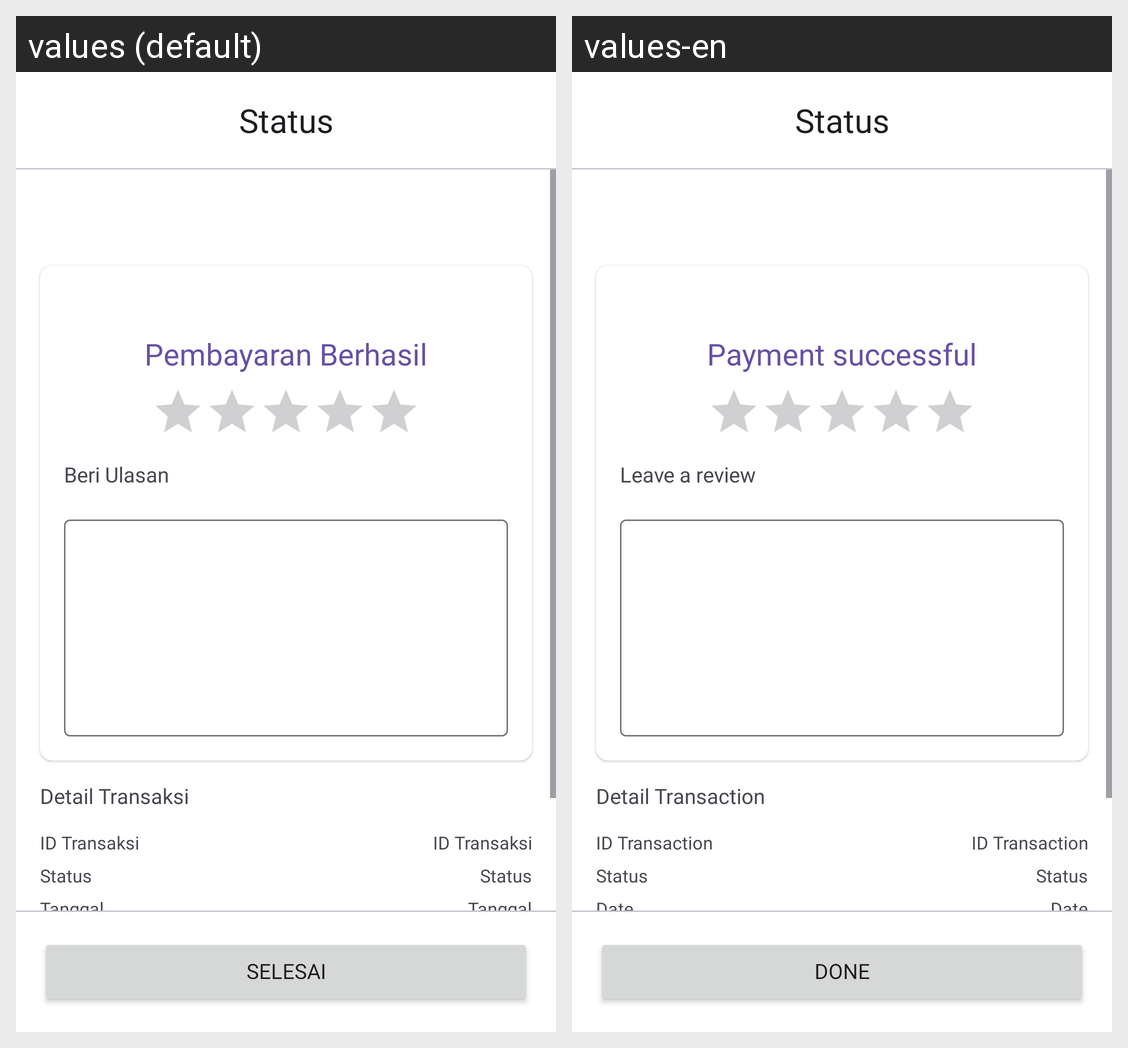

The same Android screen rendered under two of its app's locales, left to right. List the strings drawn on it with the default value and each locale's translation.
Android screen res/layout/fragment_status.xml rendered under 2 locales, left to right: values (default), values-en. Device: Nexus 5 (rendered at 1080×1920; each locale shown at half size, 540×960, under a caption strip naming it); theme Theme.Ecommerce.
Strings drawn on this screen, with the default value and each locale's value (text and hints the layout hard-codes, and strings that could not be matched under every locale, appear in the picture but are not listed):

status
  values: Status
  values-en: Status  [not translated; the default value is used]

status_payment_success
  values: Pembayaran Berhasil
  values-en: Payment successful

status_review
  values: Beri Ulasan
  values-en: Leave a review

status_detail_transaction
  values: Detail Transaksi
  values-en: Detail Transaction

status_id_transaction
  values: ID Transaksi
  values-en: ID Transaction

status_date
  values: Tanggal
  values-en: Date

all_done
  values: Selesai
  values-en: Done
